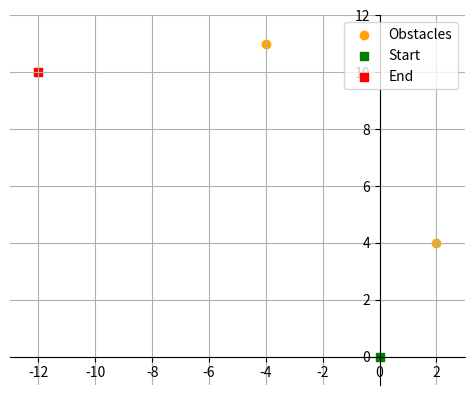

Generate this figure with matplotlib:
import matplotlib.pyplot as plt
from matplotlib.animation import FuncAnimation


commands = [4,-1,4,-2,4,-2,5,-1,2,-3,7,-2,8]
obstacles = [[2,4],[-4,11]]


directions = [[0, 1], [1, 0], [0, -1], [-1, 0]]
curDirection = 0
start = [0, 0]
maxDistance = 0
path = [[0, 0]]

for command in commands:
    if command < 0:
        if command == -1:
            curDirection = (curDirection + 1) % 4
        elif command == -2:
            curDirection = (curDirection - 1) % 4
    else:
        while command:
            if directions[curDirection][0] == 0:
                if [start[0], start[1] + directions[curDirection][1]] in obstacles:
                    command = 1
                else:
                    start[1] += directions[curDirection][1]
            elif directions[curDirection][1] == 0:
                if [start[0] + directions[curDirection][0], start[1]] in obstacles:
                    command = 1
                else:
                    start[0] += directions[curDirection][0]
            command -= 1
            if start[0] ** 2 + start[1] ** 2 > maxDistance:
                maxDistance = start[0] ** 2 + start[1] ** 2
            path.append(start.copy())

# Extract the obstacles from the wrapper instance
x_obs = [coordinate[0] for coordinate in obstacles]
y_obs = [coordinate[1] for coordinate in obstacles]

x_path = [coordinate[0] for coordinate in path]
y_path = [coordinate[1] for coordinate in path]

fig, ax = plt.subplots()

# Set the limits based on the coordinates
min_x, max_x = min(x_path + x_obs) - 1, max(x_path + x_obs) + 1
min_y, max_y = min(y_path + y_obs) - 1, max(y_path + y_obs) + 1

plt.xlim(min_x, max_x)
plt.ylim(min_y, max_y)
ax.set(xlim=(min_x, max_x), ylim=(min_y, max_y), aspect='equal')
ax.spines['bottom'].set_position('zero')
ax.spines['left'].set_position('zero')
ax.spines['top'].set_visible(False)
ax.spines['right'].set_visible(False)


# Plot the obstacles
plt.scatter(x_obs, y_obs, marker='o', c='orange', label="Obstacles")

# Plot the path
#plt.plot(x_path, y_path, marker='', c='b', label="Path")

# Mark the start and end points
plt.scatter(x_path[0], y_path[0], marker='s', c='g', label="Start")
plt.scatter(x_path[-1], y_path[-1], marker='s', c='r', label="End")

def animate(i, xs=[], ys=[]):
    xs.append(x_path[i])
    ys.append(y_path[i])
    if(x_path[i] == x_path[i-1]) and (y_path[i] == y_path[i-1]):
        plt.plot(xs, ys, c="r")
    else:
        plt.plot(xs, ys,c="b")


ani = FuncAnimation(fig, animate, interval=700)

plt.grid()
plt.legend()
plt.show()